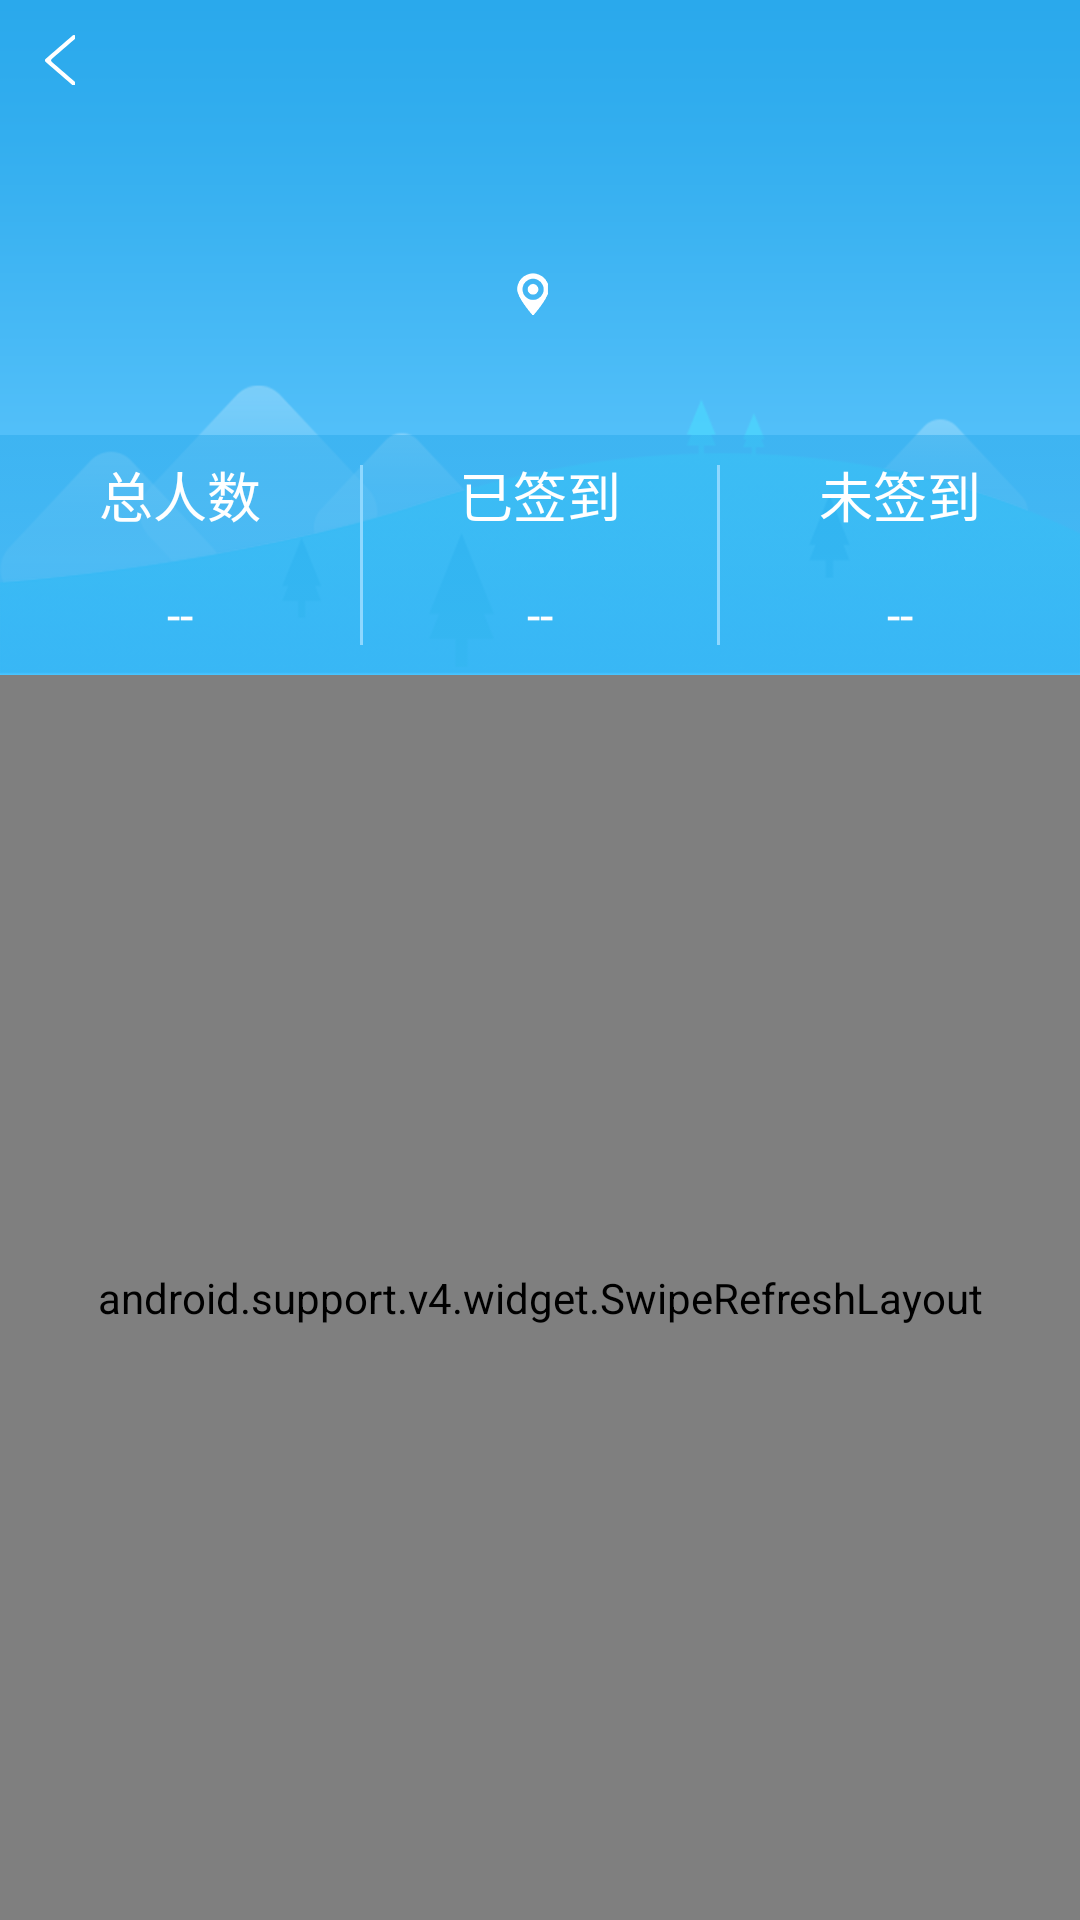

The Android layout XML behind this screen, and the referenced resources:
<!-- AndroidManifest.xml: application theme AppTheme -->
<!-- res/layout/act_detail.xml -->
<RelativeLayout
    xmlns:android="http://schemas.android.com/apk/res/android"
    xmlns:app="http://schemas.android.com/apk/res-auto"
    android:layout_width="match_parent"
    android:layout_height="match_parent"
    android:fitsSystemWindows="true"
    android:orientation="vertical">

    
    <RelativeLayout
        android:id="@+id/layout_toolbar"
        android:layout_width="match_parent"
        android:layout_height="225dp"
        android:background="@mipmap/main_bg"
        android:orientation="vertical">

        <RelativeLayout
            android:id="@+id/setting"
            android:layout_width="match_parent"
            android:layout_height="40dp"
            android:layout_alignParentTop="true"
            android:background="@android:color/transparent">

            <RelativeLayout
                android:id="@+id/tv_back"
                android:layout_width="40dp"
                android:layout_height="40dp"
                android:layout_alignParentStart="true">

                <ImageView
                    android:layout_width="wrap_content"
                    android:layout_height="wrap_content"
                    android:layout_centerInParent="true"
                    android:background="@mipmap/detail_back"/>

            </RelativeLayout>


        </RelativeLayout>

        <TextView
            android:id="@+id/detail_title"
            android:layout_width="match_parent"
            android:layout_height="50dp"
            android:layout_below="@+id/setting"
            android:gravity="center"
            android:textColor="@color/white"
            android:textSize="20sp"/>

        <TextView
            android:id="@+id/tv_location"
            android:layout_width="wrap_content"
            android:layout_height="wrap_content"
            android:layout_below="@+id/detail_title"
            android:layout_centerHorizontal="true"
            android:drawablePadding="5dp"
            android:drawableStart="@mipmap/detail_location"
            android:textColor="@color/white"
            android:textSize="12sp"/>

    </RelativeLayout>

    <LinearLayout
        android:layout_width="match_parent"
        android:layout_height="80dp"
        android:layout_above="@+id/swipRefreshLayout"
        android:layout_alignParentStart="true"
        android:background="@mipmap/detail_bg"
        android:orientation="horizontal"
        android:weightSum="3">

        <RelativeLayout
            android:layout_width="0dp"
            android:layout_height="match_parent"
            android:layout_weight="1">

            <TextView
                android:layout_width="match_parent"
                android:layout_height="40dp"
                android:layout_alignParentTop="true"
                android:gravity="center"
                android:text="@string/detail_totle"
                android:textColor="@color/white"
                android:textSize="18sp"/>

            <TextView
                android:id="@+id/totolNum"
                android:layout_width="match_parent"
                android:layout_height="40dp"
                android:layout_alignParentBottom="true"
                android:gravity="center"
                android:text="--"
                android:textColor="@color/white"
                android:textSize="16sp"/>


        </RelativeLayout>

        <RelativeLayout
            android:layout_width="0dp"
            android:layout_height="match_parent"
            android:layout_weight="1">

            <TextView
                android:layout_width="match_parent"
                android:layout_height="40dp"
                android:layout_alignParentTop="true"
                android:gravity="center"
                android:text="@string/detail_done"
                android:textColor="@color/white"
                android:textSize="18sp"/>

            <TextView
                android:id="@+id/tv_signed"
                android:layout_width="match_parent"
                android:layout_height="40dp"
                android:layout_alignParentBottom="true"
                android:gravity="center"
                android:text="--"
                android:textColor="@color/white"
                android:textSize="16sp"/>

            <View
                android:layout_width="1dp"
                android:layout_height="wrap_content"
                android:layout_alignParentStart="true"
                android:layout_centerVertical="true"
                android:layout_marginBottom="10dp"
                android:layout_marginTop="10dp"
                android:background="@mipmap/detail_line"/>

            <View
                android:layout_width="1dp"
                android:layout_height="wrap_content"
                android:layout_alignParentEnd="true"
                android:layout_centerVertical="true"
                android:layout_marginBottom="10dp"
                android:layout_marginTop="10dp"
                android:background="@mipmap/detail_line"/>

        </RelativeLayout>

        <RelativeLayout
            android:layout_width="0dp"
            android:layout_height="match_parent"
            android:layout_weight="1">

            <TextView
                android:layout_width="match_parent"
                android:layout_height="40dp"
                android:layout_alignParentTop="true"
                android:gravity="center"
                android:text="@string/detail_todo"
                android:textColor="@color/white"
                android:textSize="18sp"/>

            <TextView
                android:id="@+id/tv_unsigned"
                android:layout_width="match_parent"
                android:layout_height="40dp"
                android:layout_alignParentBottom="true"
                android:gravity="center"
                android:text="--"
                android:textColor="@color/white"
                android:textSize="16sp"/>
        </RelativeLayout>

    </LinearLayout>

    
    <android.support.v4.widget.SwipeRefreshLayout
        android:id="@+id/swipRefreshLayout"
        android:layout_width="match_parent"
        android:layout_height="match_parent"
        android:layout_below="@+id/layout_toolbar">

        <android.support.v7.widget.RecyclerView
            android:id="@+id/recyclerView"
            android:layout_width="match_parent"
            android:layout_height="match_parent"
            >

        </android.support.v7.widget.RecyclerView>
    </android.support.v4.widget.SwipeRefreshLayout>


</RelativeLayout>
<!-- resources referenced by this layout -->
<resources>
  <color name="white">#ffffff</color>
  <!-- mipmap detail_back: png bitmap (mipmap-hdpi, 1173 bytes) -->
  <!-- mipmap detail_bg: png bitmap (mipmap-hdpi, 1337 bytes) -->
  <!-- mipmap detail_line: png bitmap (mipmap-hdpi, 939 bytes) -->
  <!-- mipmap detail_location: png bitmap (mipmap-hdpi, 1303 bytes) -->
  <!-- mipmap main_bg: png bitmap (mipmap-hdpi, 25572 bytes) -->
  <string name="detail_done">已签到</string>
  <string name="detail_todo">未签到</string>
  <string name="detail_totle">总人数</string>
  <style name="AppTheme" parent="Theme.AppCompat.Light.DarkActionBar">
          
          <item name="colorPrimary">@color/colorPrimary</item>
          <item name="colorPrimaryDark">@color/colorPrimaryDark</item>
          <item name="colorAccent">@color/colorAccent</item>
      </style>
  <color name="colorPrimary">#2aa9ec</color>
  <color name="colorPrimaryDark">#2aa9ec</color>
  <color name="colorAccent">#FF4081</color>
</resources>
